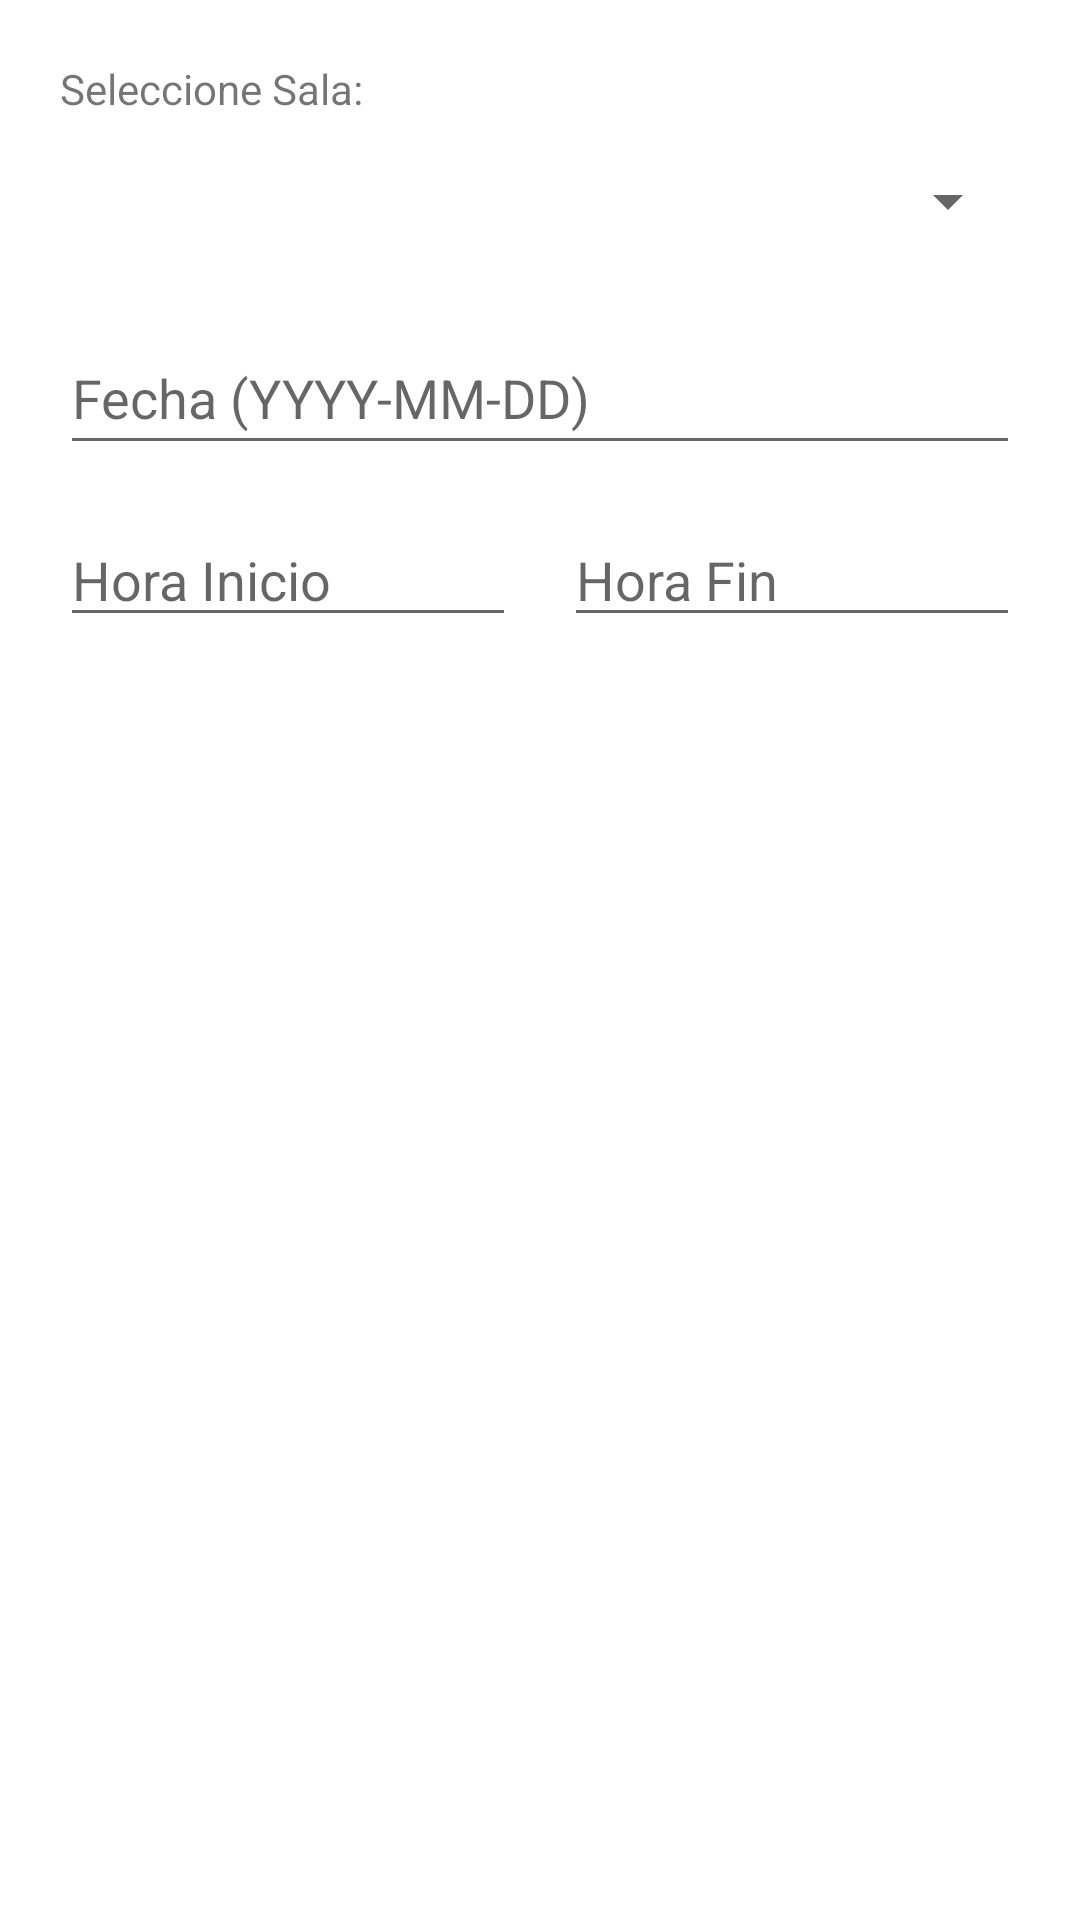

The Android layout XML behind this screen, and the referenced resources:
<!-- AndroidManifest.xml: application theme Theme.ReservaSalasApp -->
<!-- res/layout/dialogo_crear_reserva.xml -->
<?xml version="1.0" encoding="utf-8"?>
<ScrollView
    xmlns:android="http://schemas.android.com/apk/res/android"
    xmlns:tools="http://schemas.android.com/tools"
    android:layout_width="match_parent"
    android:layout_height="wrap_content">

    <LinearLayout
        android:layout_width="match_parent"
        android:layout_height="wrap_content"
        android:orientation="vertical"
        android:padding="20dp">

        <TextView
            android:layout_width="wrap_content"
            android:layout_height="wrap_content"
            android:text="@string/seleccione_sala"
            android:layout_marginBottom="4dp"/>

        <Spinner
            android:id="@+id/spinner_salas"
            android:layout_width="match_parent"
            android:layout_height="wrap_content"
            android:minHeight="48dp"
            android:layout_marginBottom="16dp"/>

        <EditText
            android:id="@+id/et_reserva_fecha"
            android:layout_width="match_parent"
            android:layout_height="wrap_content"
            android:layout_marginBottom="16dp"
            android:autofillHints=""
            android:clickable="true"
            android:focusable="false"
            android:cursorVisible="false"
            android:hint="@string/fecha_yyyy_mm_dd"
            android:inputType="date"
            android:maxLines="1"
            android:minHeight="48dp" />

        <LinearLayout
            android:layout_width="match_parent"
            android:layout_height="wrap_content"
            android:orientation="horizontal"
            android:layout_marginBottom="16dp">

            <EditText
                android:id="@+id/et_hora_inicio"
                android:layout_width="0dp"
                android:layout_height="wrap_content"
                android:layout_marginEnd="8dp"
                android:layout_weight="1"
                android:autofillHints=""
                android:clickable="true"
                android:focusable="false"
                android:cursorVisible="false"
                android:hint="@string/hora_inicio_hh_mm"
                android:inputType="time"
                android:maxLines="1"
                tools:ignore="TouchTargetSizeCheck" />

            <EditText
                android:id="@+id/et_hora_fin"
                android:layout_width="0dp"
                android:layout_height="wrap_content"
                android:layout_marginStart="8dp"
                android:layout_weight="1"
                android:autofillHints=""
                android:clickable="true"
                android:focusable="false"
                android:cursorVisible="false"
                android:hint="@string/hora_fin_hh_mm"
                android:inputType="time"
                android:maxLines="1"
                tools:ignore="TouchTargetSizeCheck" />
        </LinearLayout>

    </LinearLayout>

</ScrollView>
<!-- resources referenced by this layout -->
<resources>
  <string name="fecha_yyyy_mm_dd">Fecha (YYYY-MM-DD)</string>
  <string name="hora_fin_hh_mm">Hora Fin</string>
  <string name="hora_inicio_hh_mm">Hora Inicio</string>
  <string name="seleccione_sala">Seleccione Sala:</string>
  <style name="Theme.ReservaSalasApp" parent="Theme.MaterialComponents.DayNight.DarkActionBar">
          
          <item name="colorPrimary">@color/purple_500</item>
          <item name="colorPrimaryVariant">@color/purple_700</item>
          <item name="colorOnPrimary">@color/white</item>
          
          <item name="colorSecondary">@color/teal_200</item>
          <item name="colorSecondaryVariant">@color/teal_700</item>
          <item name="colorOnSecondary">@color/black</item>
          
          <item name="android:statusBarColor">?attr/colorPrimaryVariant</item>
          
      </style>
  <color name="purple_500">#03A1DA</color>
  <color name="purple_700">#015F87</color>
  <color name="white">#FFFFFFFF</color>
  <color name="teal_200">#FF03DAC5</color>
  <color name="teal_700">#FF018786</color>
  <color name="black">#FF000000</color>
</resources>
